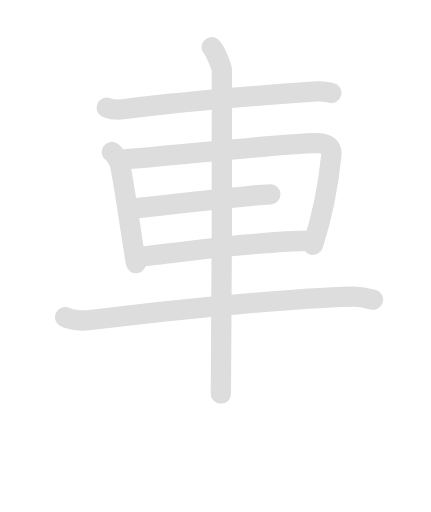
t = 0.00 s
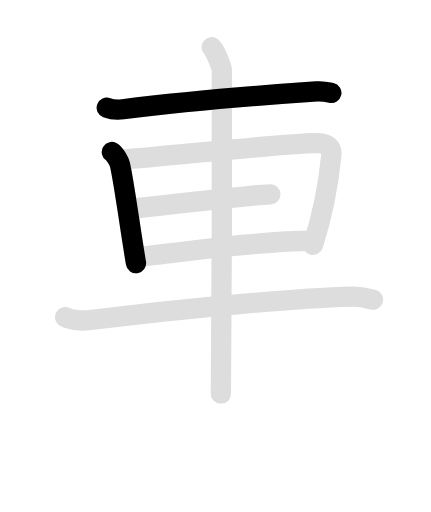
t = 1.98 s
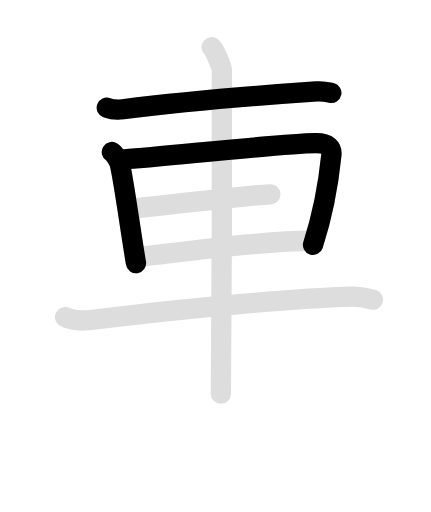
t = 3.83 s
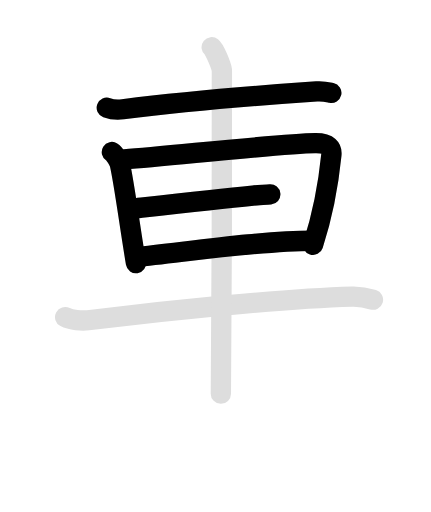
t = 5.90 s
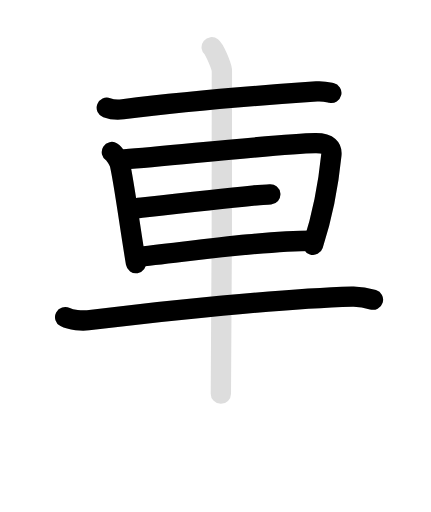
t = 7.90 s
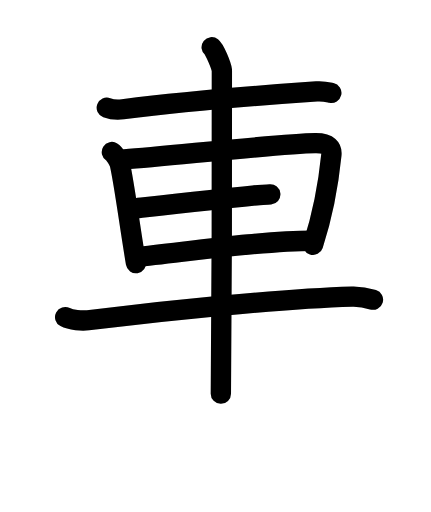
t = 9.70 s

The animated SVG that drew these frames (rendered in a browser with its animation timeline set to each time). Animation: 14 SMIL elements (animate=8,set=6); one cycle of 9.70 s, repeats indefinitely.

<svg id="kvg-08eca-Kaisho" class="kanjivg" viewBox="0 0 106 126" width="106" height="106" xmlns="http://www.w3.org/2000/svg" xmlns:xlink="http://www.w3.org/1999/xlink" xml:space="preserve" version="1.1" baseProfile="full"><defs><style type="text/css">path.black{fill:none;stroke:black;stroke-width:5;stroke-linecap:round;stroke-linejoin:round;}path.grey{fill:none;stroke:#ddd;stroke-width:5;stroke-linecap:round;stroke-linejoin:round;}path.stroke{fill:none;stroke:black;stroke-width:5;stroke-linecap:round;stroke-linejoin:round;}text{font-size:16px;font-family:Segoe UI Symbol,Cambria Math,DejaVu Sans,Symbola,Quivira,STIX,Code2000;-webkit-touch-callout:none;cursor:pointer;-webkit-user-select:none;-khtml-user-select:none;-moz-user-select:none;-ms-user-select:none;user-select: none;}text:hover{color:#777;}#reset{font-weight:bold;}</style><marker id="markerStart" markerWidth="8" markerHeight="8" style="overflow:visible;"><circle cx="0" cy="0" r="1.5" style="stroke:none;fill:red;fill-opacity:0.5;"/></marker><marker id="markerEnd" style="overflow:visible;"><circle cx="0" cy="0" r="0.8" style="stroke:none;fill:blue;fill-opacity:0.5;"><animate attributeName="opacity" from="1" to="0" dur="3s" repeatCount="indefinite" /></circle></marker></defs><path d="M26.25,26.5c1.03,0.38,2.93,0.51,3.96,0.38C45.25,25,63.25,23.5,77.89,22.5c1.72-0.12,2.75,0.18,3.61,0.37" class="grey" /><path d="M27.5,37.42c0.81,0.5,1.83,2.39,1.98,3.05c1.09,4.81,2.41,15.17,3.95,24.28" class="grey" /><path d="M30.61,39.24c12.27-0.96,38.51-3.85,46.88-4c3.46-0.06,4.17,1.32,4.03,2.83C81,43.25,79.75,51.75,77,60.25" class="grey" /><path d="M33.5,51.25c11-1.25,20.01-2.28,28.73-3.13c1.07-0.1,3.16-0.21,4.25-0.3" class="grey" /><path d="M33.5,63.25c10.75-1,29.5-4,43.5-4" class="grey" /><path d="M16,78.04c1.47,0.77,4.16,0.95,5.64,0.77C40.5,76.5,69.25,73.5,86.6,73c2.45-0.07,3.93,0.37,5.15,0.75" class="grey" /><path d="M52.06,11.63c0.76,0.6,2.36,4.47,2.51,5.66c0.15,1.19-0.1,72.13-0.25,79.59" class="grey" /><path d="M26.25,26.5c1.03,0.38,2.93,0.51,3.96,0.38C45.25,25,63.25,23.5,77.89,22.5c1.72-0.12,2.75,0.18,3.61,0.37" class="stroke" stroke-dasharray="150"><animate attributeName="stroke-dashoffset" from="150" to="0" dur="1.8s" begin="0.0s" fill="freeze" /></path><path d="M27.5,37.42c0.81,0.5,1.83,2.39,1.98,3.05c1.09,4.81,2.41,15.17,3.95,24.28" class="stroke" stroke-dasharray="150"><set attributeName="opacity" to="0" dur="1.4s" /><animate attributeName="stroke-dashoffset" from="150" to="0" dur="1.8s" begin="1.4s" fill="freeze" /></path><path d="M30.61,39.24c12.27-0.96,38.51-3.85,46.88-4c3.46-0.06,4.17,1.32,4.03,2.83C81,43.25,79.75,51.75,77,60.25" class="stroke" stroke-dasharray="150"><set attributeName="opacity" to="0" dur="2.4s" /><animate attributeName="stroke-dashoffset" from="150" to="0" dur="1.8s" begin="2.4s" fill="freeze" /></path><path d="M33.5,51.25c11-1.25,20.01-2.28,28.73-3.13c1.07-0.1,3.16-0.21,4.25-0.3" class="stroke" stroke-dasharray="150"><set attributeName="opacity" to="0" dur="4.1s" /><animate attributeName="stroke-dashoffset" from="150" to="0" dur="1.8s" begin="4.1s" fill="freeze" /></path><path d="M33.5,63.25c10.75-1,29.5-4,43.5-4" class="stroke" stroke-dasharray="150"><set attributeName="opacity" to="0" dur="5.1s" /><animate attributeName="stroke-dashoffset" from="150" to="0" dur="1.8s" begin="5.1s" fill="freeze" /></path><path d="M16,78.04c1.47,0.77,4.16,0.95,5.64,0.77C40.5,76.5,69.25,73.5,86.6,73c2.45-0.07,3.93,0.37,5.15,0.75" class="stroke" stroke-dasharray="150"><set attributeName="opacity" to="0" dur="6.199999999999999s" /><animate attributeName="stroke-dashoffset" from="150" to="0" dur="1.8s" begin="6.199999999999999s" fill="freeze" /></path><path d="M52.06,11.63c0.76,0.6,2.36,4.47,2.51,5.66c0.15,1.19-0.1,72.13-0.25,79.59" class="stroke" stroke-dasharray="150"><set attributeName="opacity" to="0" dur="7.8999999999999995s" /><animate attributeName="stroke-dashoffset" from="150" to="0" dur="1.8s" begin="7.8999999999999995s" fill="freeze" /></path></svg>
